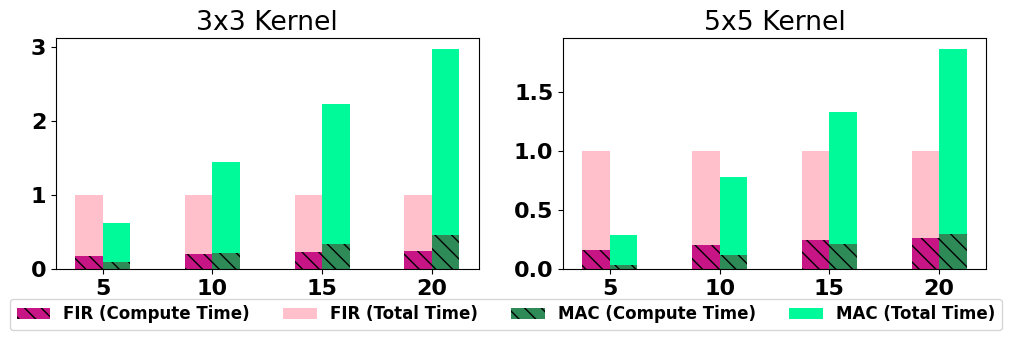

Reproduce this figure in Python.
import matplotlib.pyplot as plt
import numpy as np

# Data provided
log = {
    "input size: 5" : {
        "fir": {
            "kernel size: 3" : { "total time" : 333424, "compute time" : 60122 },
            "kernel size: 5" : { "total time" : 197985, "compute time" : 31778 },
        },
        "mac": {
            "kernel size: 3" : { "total time" : 210341, "compute time" : 30870 },
            "kernel size: 5" : { "total time" : 57467, "compute time" : 7106 },
        }
    },
    "input size: 10" : {
        "fir": {
            "kernel size: 3" : { "total time" : 882501, "compute time" : 181937 },
            "kernel size: 5" : { "total time" : 1049447, "compute time" : 220027 },
        },
        "mac": {
            "kernel size: 3" : { "total time" : 1281898, "compute time" : 197568 },
            "kernel size: 5" : { "total time" : 824082, "compute time" : 130371 },
        }
    },
    "input size: 15" : {
        "fir": {
            "kernel size: 3" : { "total time" : 1494382, "compute time" : 350962 },
            "kernel size: 5" : { "total time" : 2007579, "compute time" : 494726 },
        },
        "mac": {
            "kernel size: 3" : { "total time" : 3328342, "compute time" : 516201 },
            "kernel size: 5" : { "total time" : 2686129, "compute time" : 430019 },
        }
    },
    "input size: 20" : {
        "fir": {
            "kernel size: 3" : { "total time" : 2139040, "compute time" : 537314 },
            "kernel size: 5" : { "total time" : 3024919, "compute time" : 808250 },
        },
        "mac": {
            "kernel size: 3" : { "total time" : 6348199, "compute time" : 986040 },
            "kernel size: 5" : { "total time" : 5642578, "compute time" : 905729 },
        }
    }
}

plt.rcParams["font.family"] = "Times New Roman"
plt.rcParams.update({'font.size': 16})
plt.rcParams["font.weight"] = "bold"
plt.rcParams["axes.labelweight"] = "bold"

fig, (ax1, ax2) = plt.subplots(1, 2, figsize=(12, 3))

def plot(data, k, ax, labels):
    kernel_size = f"kernel size: {k}"

    input_sizes = [5, 10, 15, 20]
    fir_total_times = [data[f"input size: {size}"]["fir"][kernel_size]["total time"] for size in input_sizes]
    mac_total_times = [data[f"input size: {size}"]["mac"][kernel_size]["total time"] for size in input_sizes]

    fir_compute_times = [data[f"input size: {size}"]["fir"][kernel_size]["compute time"] for size in input_sizes]
    mac_compute_times = [data[f"input size: {size}"]["mac"][kernel_size]["compute time"] for size in input_sizes]

    normalized_mac_total_times = [mac_total_times[i] / fir_total_times[i] for i in range(len(input_sizes))]
    normalized_mac_compute_times = [mac_compute_times[i] / fir_total_times[i] for i in range(len(input_sizes))]

    bar_width = 0.25
    index = np.arange(len(input_sizes))

    ax.bar(
        index, np.array(fir_compute_times) / np.array(fir_total_times),
        bar_width, label=labels[0], color='mediumvioletred', hatch='\\\\'
    )
    ax.bar(
        index, 1-np.array(fir_compute_times) / np.array(fir_total_times),
        bar_width, bottom=np.array(fir_compute_times) / np.array(fir_total_times),
        color='pink', label=labels[1]
    )

    ax.bar(
        index + bar_width, normalized_mac_compute_times, bar_width,
        label=labels[2], color='seagreen', hatch='\\\\'
    )
    ax.bar(
        index + bar_width,
        np.array(normalized_mac_total_times) - np.array(normalized_mac_compute_times),
        bar_width, bottom=np.array(normalized_mac_compute_times), color='mediumspringgreen',
        label=labels[3]
    )

    ax.set_title(f"{k}x{k} Kernel")
    ax.set_xticks(index + bar_width / 2)
    ax.set_xticklabels(input_sizes)


plot(log, 3, ax1, labels=[
    "FIR (Compute Time)",
    "FIR (Total Time)",
    "MAC (Compute Time)",
    "MAC (Total Time)",
])
plot(log, 5, ax2, labels=[None]*4)

fig.legend(loc='lower center', bbox_to_anchor=(0.5, -0.12), ncol=4, fontsize=12)

plt.savefig(f"adaptive_conv.png", bbox_inches='tight', dpi=500)
